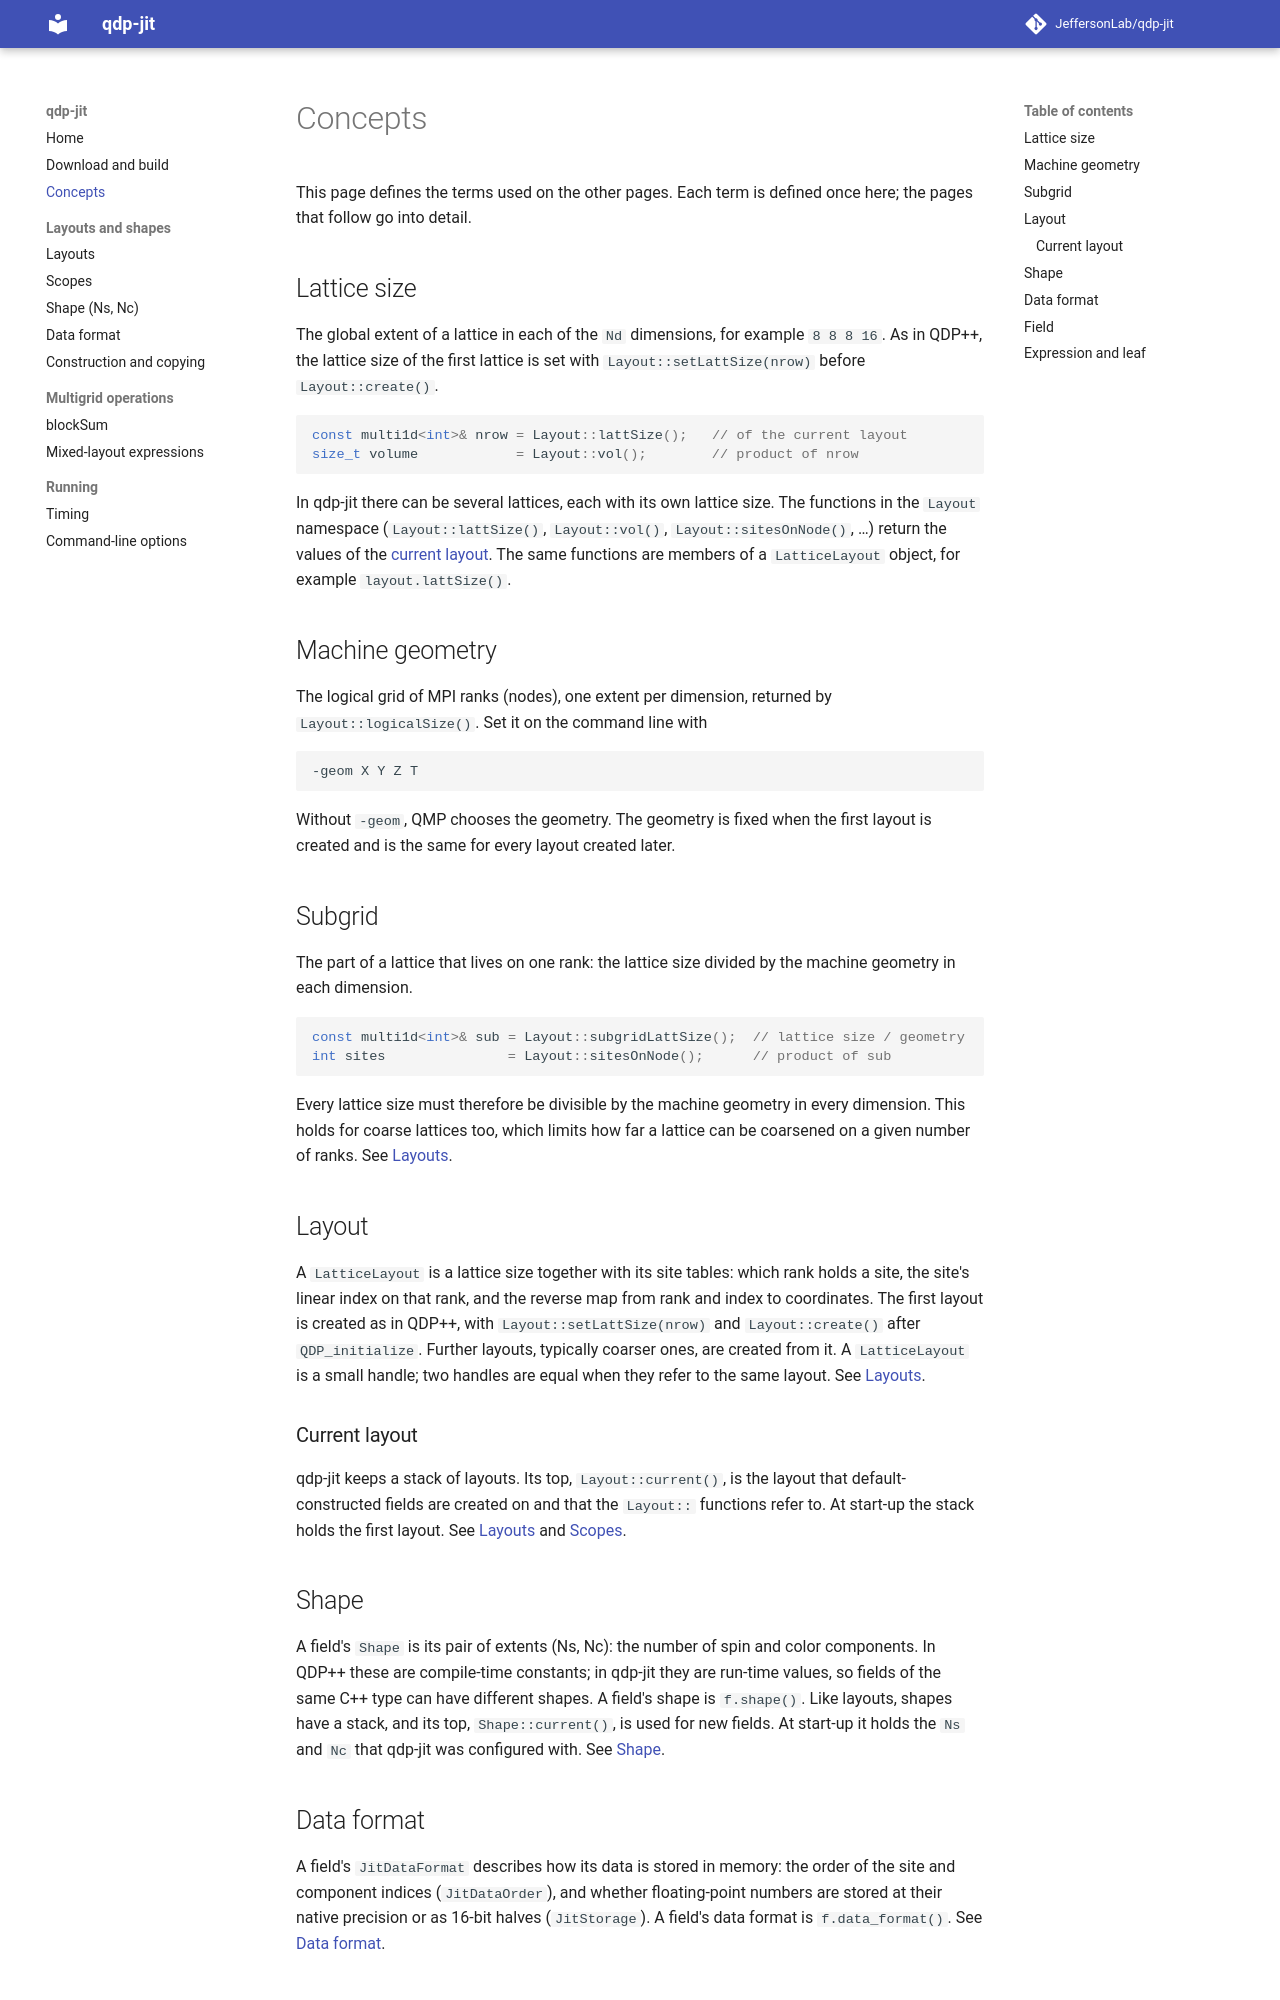

repository: JeffersonLab/qdp-jit · page: concepts/index.html · generator: mkdocs

# Concepts

This page defines the terms used on the other pages. Each term is defined once
here; the pages that follow go into detail.

## Lattice size

The global extent of a lattice in each of the `Nd` dimensions, for example
`8 8 8 16`. As in QDP++, the lattice size of the first lattice is set with
`Layout::setLattSize(nrow)` before `Layout::create()`.

```c++
const multi1d<int>& nrow = Layout::lattSize();   // of the current layout
size_t volume            = Layout::vol();        // product of nrow
```

In qdp-jit there can be several lattices, each with its own lattice size. The
functions in the `Layout` namespace (`Layout::lattSize()`, `Layout::vol()`,
`Layout::sitesOnNode()`, …) return the values of the
[current layout](#current-layout). The same functions are members of a
`LatticeLayout` object, for example `layout.lattSize()`.

## Machine geometry

The logical grid of MPI ranks (nodes), one extent per dimension, returned by
`Layout::logicalSize()`. Set it on the command line with

```
-geom X Y Z T
```

Without `-geom`, QMP chooses the geometry. The geometry is fixed when the first
layout is created and is the same for every layout created later.

## Subgrid

The part of a lattice that lives on one rank: the lattice size divided by the
machine geometry in each dimension.

```c++
const multi1d<int>& sub = Layout::subgridLattSize();  // lattice size / geometry
int sites               = Layout::sitesOnNode();      // product of sub
```

Every lattice size must therefore be divisible by the machine geometry in every
dimension. This holds for coarse lattices too, which limits how far a lattice
can be coarsened on a given number of ranks. See [Layouts](layouts.md).

## Layout

A `LatticeLayout` is a lattice size together with its site tables: which rank
holds a site, the site's linear index on that rank, and the reverse map from
rank and index to coordinates. The first layout is created as in QDP++, with
`Layout::setLattSize(nrow)` and `Layout::create()` after `QDP_initialize`.
Further layouts, typically coarser ones, are created from it.
A `LatticeLayout` is a small handle; two handles are equal when they refer to
the same layout. See [Layouts](layouts.md).

### Current layout

qdp-jit keeps a stack of layouts. Its top, `Layout::current()`, is the layout
that default-constructed fields are created on and that the `Layout::`
functions refer to. At start-up the stack holds the first layout. See
[Layouts](layouts.md#the-layout-stack) and [Scopes](scopes.md).

## Shape

A field's `Shape` is its pair of extents (Ns, Nc): the number of spin and
color components. In QDP++ these are compile-time constants; in qdp-jit they
are run-time values, so fields of the same C++ type can have different shapes.
A field's shape is `f.shape()`. Like layouts, shapes have a stack, and its top,
`Shape::current()`, is used for new fields. At start-up it holds the `Ns` and
`Nc` that qdp-jit was configured with. See [Shape](shape.md).
